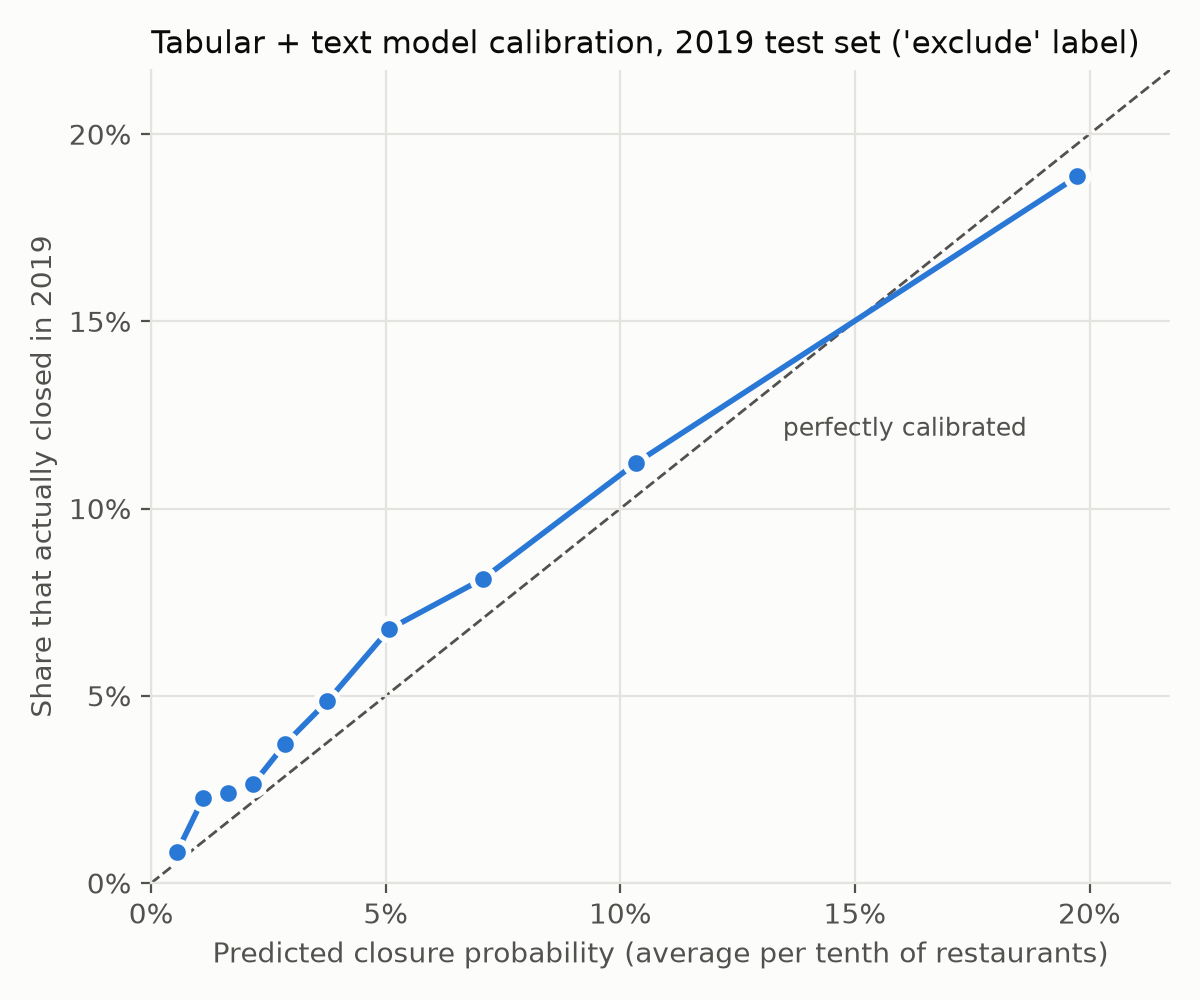

Data behind this chart, as committed beside it:
risk_group, restaurants, predicted, actual
1, 2905, 0.0055, 0.008262
2, 2904, 0.01112, 0.02273
3, 2904, 0.01627, 0.0241
4, 2904, 0.02179, 0.02652
5, 2904, 0.02857, 0.03719
6, 2904, 0.03755, 0.04855
7, 2904, 0.05078, 0.06784
8, 2904, 0.07073, 0.08127
9, 2904, 0.1034, 0.1123
10, 2904, 0.1974, 0.1887
